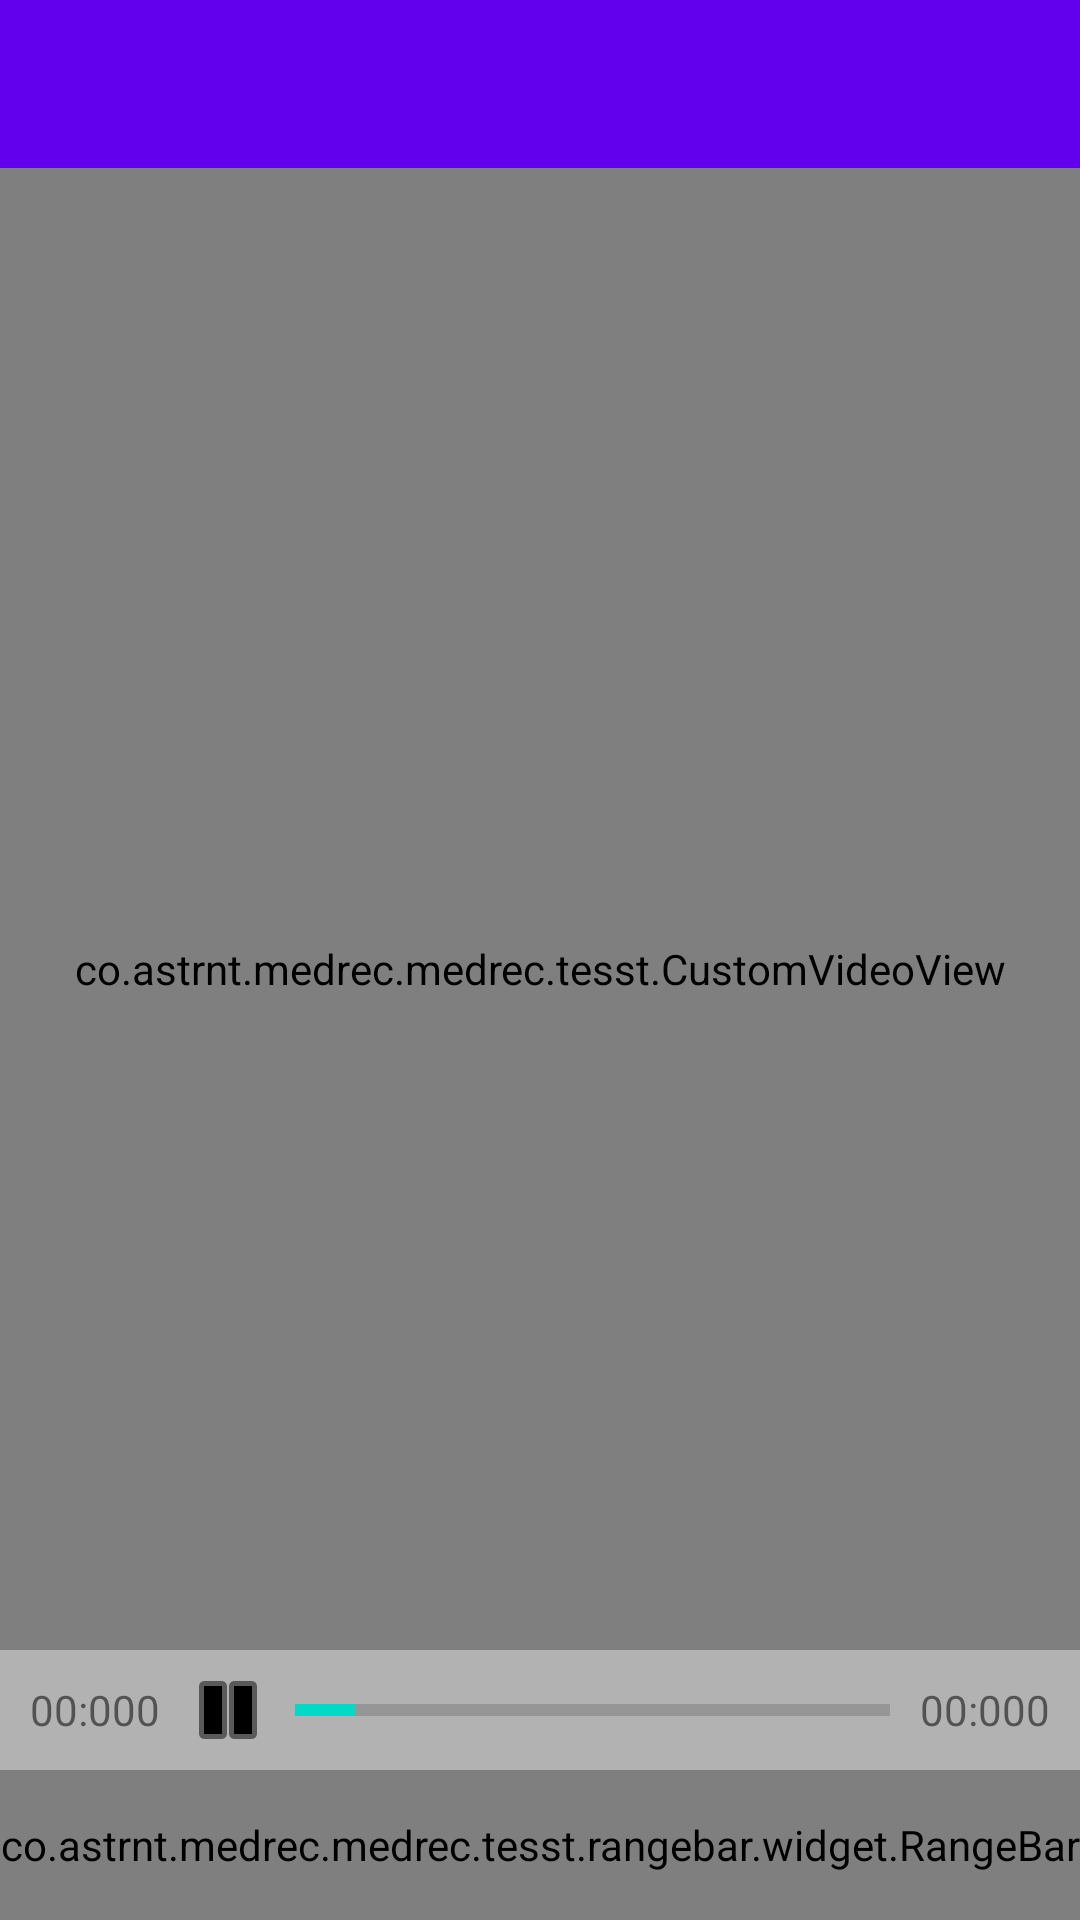

This screen was rendered from an Android layout file. Write that file and the resources it references.
<!-- AndroidManifest.xml: application theme AppTheme -->
<!-- res/layout/trim.xml -->
<?xml version="1.0" encoding="utf-8"?>
<RelativeLayout xmlns:android="http://schemas.android.com/apk/res/android"
    android:layout_width="match_parent"
    android:layout_height="match_parent"
    android:orientation="vertical">

    <android.support.design.widget.AppBarLayout
        android:id="@+id/appbar"
        android:layout_width="match_parent"
        android:layout_height="?attr/actionBarSize">

        <android.support.v7.widget.Toolbar
            android:layout_width="match_parent"
            android:id="@+id/toolbar"
            android:layout_height="match_parent"></android.support.v7.widget.Toolbar>
    </android.support.design.widget.AppBarLayout>

    <co.astrnt.medrec.medrec.tesst.CustomVideoView
        android:id="@+id/vidContainer"
        android:layout_width="match_parent"
        android:layout_height="match_parent"
        android:layout_above="@+id/thumbContainer"
        android:layout_below="@+id/appbar"
        android:layout_centerHorizontal="true" />


    <RelativeLayout
        android:id="@+id/vidControl"
        android:layout_width="match_parent"
        android:layout_height="40dp"
        android:layout_above="@+id/thumbContainer"

        android:background="#66ffffff"
        android:gravity="center"
        android:orientation="horizontal">

        <TextView
            android:id="@+id/startTextControl"
            android:layout_width="wrap_content"
            android:layout_height="wrap_content"
            android:layout_alignParentLeft="true"
            android:layout_centerVertical="true"
            android:layout_marginLeft="10dp"
            android:text="00:000" />

        <ImageButton
            android:id="@+id/play_btn"

            android:layout_width="25dp"
            android:layout_height="25dp"
            android:layout_centerVertical="true"
            android:layout_marginLeft="10dp"
            android:layout_toRightOf="@+id/startTextControl"
            android:background="@null"
            android:src="@android:drawable/ic_media_pause"
            android:tint="#000" />

        <ProgressBar
            android:id="@+id/progress"
            style="?android:attr/progressBarStyleHorizontal"
            android:layout_width="match_parent"
            android:layout_height="20dp"
            android:layout_centerVertical="true"
            android:layout_marginLeft="10dp"
            android:layout_marginRight="10dp"
            android:layout_toLeftOf="@+id/endTextControl"
            android:layout_toRightOf="@+id/play_btn"
            android:background="@android:color/transparent"
            android:indeterminate="false"
            android:max="100"
            android:progress="10" />

        <TextView
            android:id="@+id/endTextControl"
            android:layout_width="wrap_content"
            android:layout_height="wrap_content"
            android:layout_alignParentRight="true"
            android:layout_centerVertical="true"
            android:layout_marginRight="10dp"
            android:text="00:000" />
    </RelativeLayout>

    <android.support.v7.widget.RecyclerView
        android:id="@+id/thumbContainer"
        android:layout_width="match_parent"
        android:layout_height="50dp"

        android:layout_alignParentBottom="true">


    </android.support.v7.widget.RecyclerView>

    <co.astrnt.medrec.medrec.tesst.rangebar.widget.RangeBar
        android:id="@+id/rangebar"
        android:layout_width="match_parent"
        android:layout_height="50dp"
        android:layout_alignParentBottom="true" />
</RelativeLayout>
<!-- resources referenced by this layout -->
<resources>
  <style name="AppTheme" parent="Theme.AppCompat.Light.DarkActionBar">
          
          <item name="android:windowFullscreen">true</item>
          <item name="colorPrimary">@color/colorPrimary</item>
          <item name="colorPrimaryDark">@color/colorPrimaryDark</item>
          <item name="colorAccent">@color/colorAccent</item>
          <item name="windowActionBar">false</item>
          <item name="windowNoTitle">true</item>
  
      </style>
  <!-- not gathered from this repository: default colours our renderer supplied (Android Studio template values) -->
  <color name="colorPrimary">#FF6200EE</color>
  <color name="colorPrimaryDark">#FF3700B3</color>
  <color name="colorAccent">#FF03DAC5</color>
</resources>
